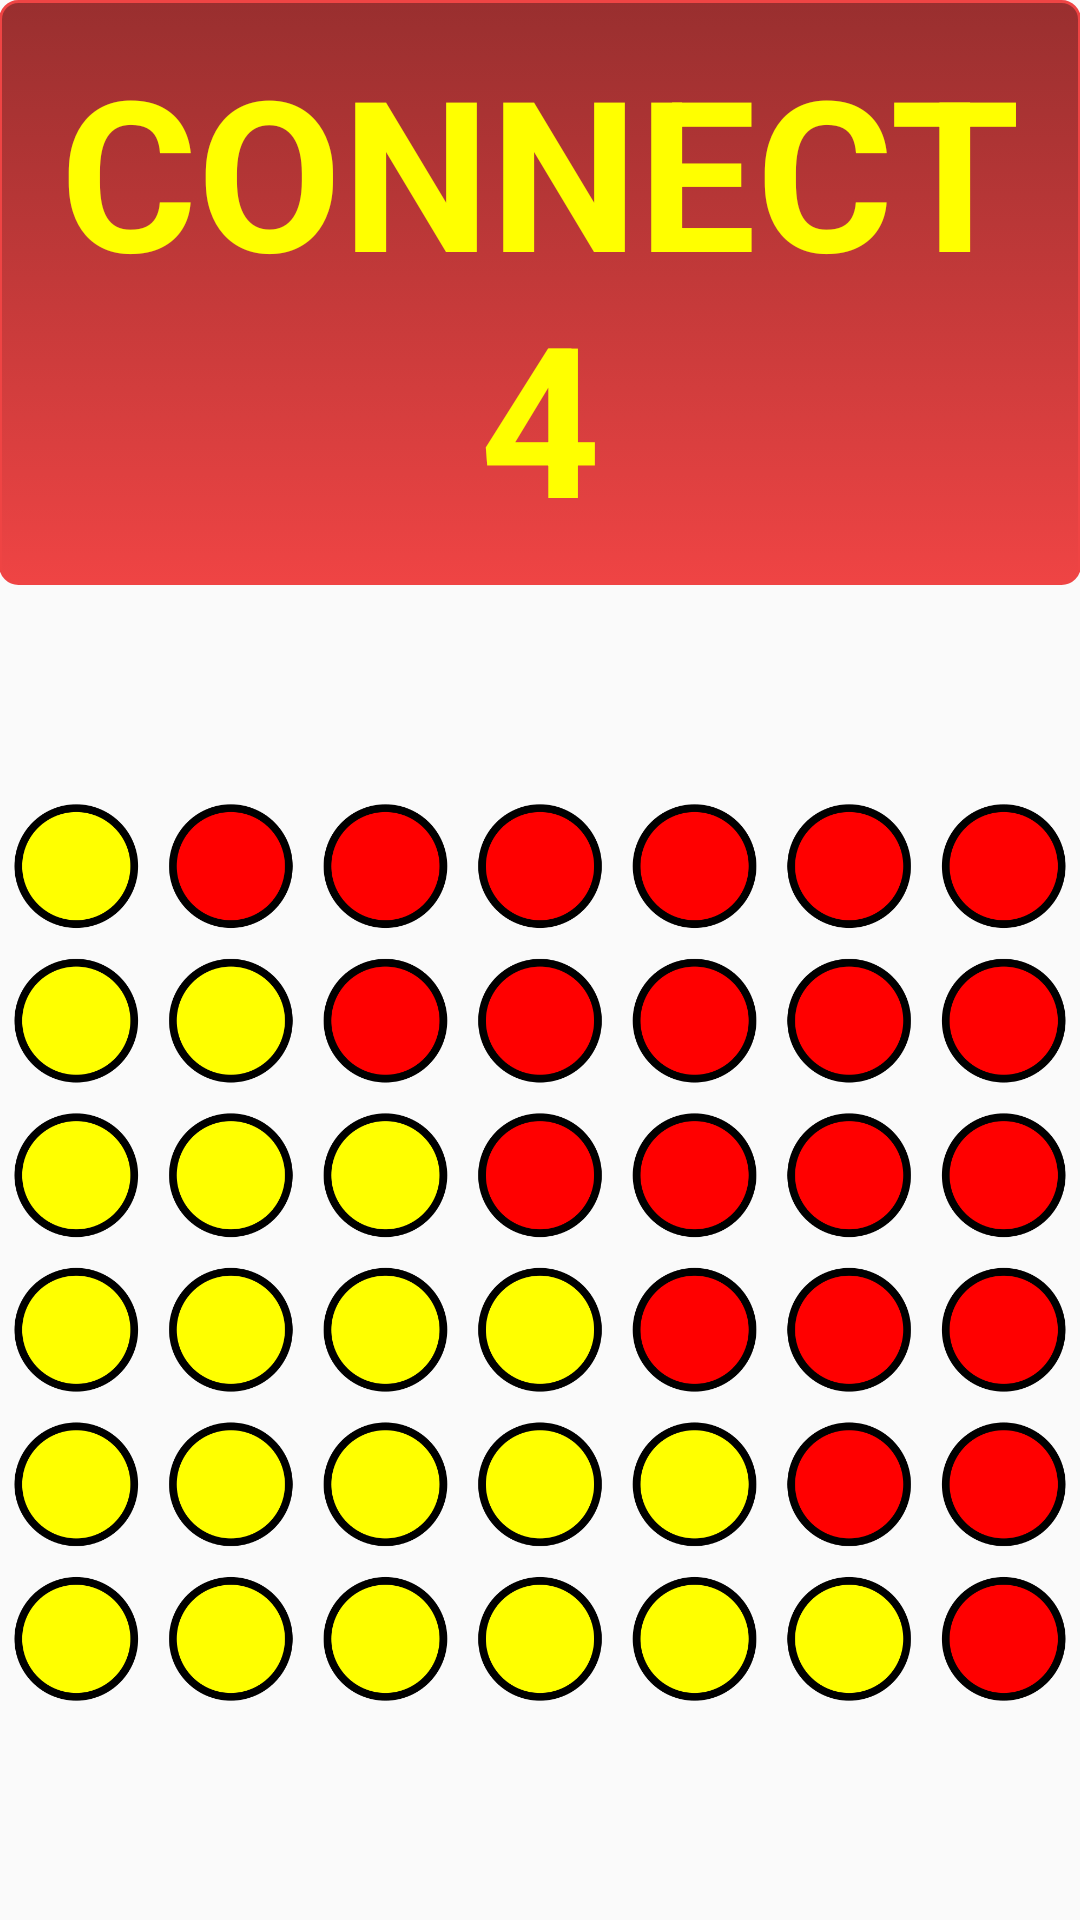

Produce the Android XML layout that renders to this screen, including the resource entries it uses.
<!-- AndroidManifest.xml: application theme AppTheme -->
<!-- res/layout/activity_main.xml -->
<RelativeLayout xmlns:android="http://schemas.android.com/apk/res/android"
    xmlns:tools="http://schemas.android.com/tools" android:layout_width="match_parent"
    android:layout_height="match_parent" android:paddingLeft="@dimen/activity_horizontal_margin"
    android:paddingRight="@dimen/activity_horizontal_margin"
    android:paddingTop="@dimen/activity_vertical_margin"
    android:paddingBottom="@dimen/activity_vertical_margin" tools:context=".MainActivity"
    android:orientation="vertical">


    <LinearLayout
        android:orientation="vertical"
        android:layout_width="match_parent"
        android:layout_height="match_parent">

        <LinearLayout
            android:orientation="horizontal"
            android:layout_width="match_parent"
            android:layout_height="wrap_content">


            <TextView
                android:layout_width="match_parent"
                android:layout_height="match_parent"
                android:textAppearance="?android:attr/textAppearanceLarge"
                android:text="@string/app_name"
                android:id="@+id/textView"
                android:textAlignment="center"
                android:gravity="center"
                style="@style/title"
                android:background="@drawable/title"/>

        </LinearLayout>

        <LinearLayout
            android:orientation="horizontal"
            android:layout_width="match_parent"
            android:layout_height="wrap_content"
            android:layout_gravity="center_horizontal|center_vertical"
            android:gravity="center_vertical">

            <ImageView
                android:layout_width="match_parent"
                android:layout_height="match_parent"
                android:id="@+id/imageView"
                android:src="@drawable/title_image"/>


        </LinearLayout>

        <LinearLayout
            android:orientation="vertical"
            android:layout_width="match_parent"
            android:layout_height="wrap_content">

            <Button
                android:layout_width="match_parent"
                android:layout_height="wrap_content"
                android:text="@string/new_game"
                android:id="@+id/buttonNewGame"
                style="@style/buttonNew"
                android:background="@drawable/red_button"/>

            <Button
                android:layout_width="match_parent"
                android:layout_height="wrap_content"
                android:text="@string/exit"
                android:id="@+id/buttonExit"
                style="@style/buttonExit"
                android:background="@drawable/red_button"/>
        </LinearLayout>

        <LinearLayout
            android:orientation="horizontal"
            android:layout_width="match_parent"
            android:layout_height="wrap_content">

            <LinearLayout
                android:orientation="vertical"
                android:layout_width="match_parent"
                android:layout_height="wrap_content">

                <TextView
                    android:layout_width="match_parent"
                    android:layout_height="wrap_content"
                    android:textAppearance="?android:attr/textAppearanceSmall"
                    android:text="Developer: Rakesh Balan"
                    android:gravity="right"
                    android:textStyle="bold|italic"/>

                <TextView
                    android:layout_width="match_parent"
                    android:layout_height="wrap_content"
                    android:textAppearance="?android:attr/textAppearanceSmall"
                    android:text="Version 2.0"
                    android:gravity="right"
                    android:textStyle="italic"
                    android:textSize="10sp"/>
            </LinearLayout>
        </LinearLayout>
    </LinearLayout>

</RelativeLayout>
<!-- resources referenced by this layout -->
<resources>
  <!-- drawable red_button (drawable) -->
  <?xml version="1.0" encoding="utf-8"?>
  <selector xmlns:android="http://schemas.android.com/apk/res/android">
      <item android:state_pressed="true" >
          <shape>
              <solid
                  android:color="#008000" />
              <stroke
                  android:width="1dp"
                  android:color="#008000" />
              <corners
                  android:radius="6dp" />
              <padding
                  android:left="10dp"
                  android:top="10dp"
                  android:right="10dp"
                  android:bottom="10dp" />
          </shape>
      </item>
      <item>
          <shape>
              <gradient
                  android:startColor="#992f2f"
                  android:endColor="#ef4444"
                  android:angle="270" />
              <stroke
                  android:width="1dp"
                  android:color="#ef4444" />
              <corners
                  android:radius="6dp" />
              <padding
                  android:left="10dp"
                  android:top="10dp"
                  android:right="10dp"
                  android:bottom="10dp" />
          </shape>
      </item>
  </selector>
  <!-- drawable title (drawable) -->
  <?xml version="1.0" encoding="utf-8"?>
  <selector xmlns:android="http://schemas.android.com/apk/res/android">
      
          
              
                  
              
                  
                  
              
                  
              
                  
                  
                  
                  
          
      
      <item>
          <shape>
              <gradient
                  android:startColor="#992f2f"
                  android:endColor="#ef4444"
                  android:angle="270" />
              <stroke
                  android:width="1dp"
                  android:color="#ef4444" />
              <corners
                  android:radius="6dp" />
              <padding
                  android:left="10dp"
                  android:top="10dp"
                  android:right="10dp"
                  android:bottom="10dp" />
          </shape>
      </item>
  </selector>
  <!-- drawable title_image: png bitmap (drawable-hdpi, 252111 bytes) -->
  <string name="app_name">CONNECT 4</string>
  <string name="exit">Exit</string>
  <string name="new_game">New Game</string>
  <style name="buttonExit">
          <item name="android:textSize">40sp</item>
          <item name="android:gravity">center_horizontal</item>
          <item name="android:textColor">#ffff00</item>
          <item name="android:textStyle">bold</item>
          <item name="android:shadowColor">#ffff00</item>
          <item name="android:shadowDx">2</item>
          <item name="android:shadowDy">2</item>
          <item name="android:shadowRadius">5</item>
      </style>
  <style name="buttonNew">
          <item name="android:textSize">40sp</item>
          <item name="android:gravity">center_horizontal</item>
          <item name="android:textColor">#ffff00</item>
          <item name="android:textStyle">bold</item>
          <item name="android:shadowColor">#ffff00</item>
          <item name="android:shadowDx">2</item>
          <item name="android:shadowDy">2</item>
          <item name="android:shadowRadius">5</item>
      </style>
  <style name="title">
          <item name="android:textSize">70sp</item>
          <item name="android:gravity">center_horizontal</item>
          <item name="android:textColor">#ffff00</item>
          <item name="android:textStyle">bold</item>
      </style>
  <style name="AppTheme" parent="Theme.AppCompat.Light.DarkActionBar">
          
      </style>
</resources>
